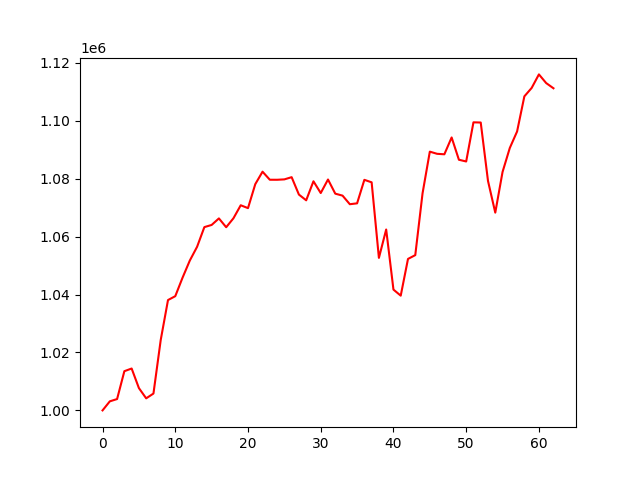

The data file committed next to this chart (first rows):
account_value, date, daily_return
1000000, 2021-10-04, 
1003129, 2021-10-05, 0.003129
1003920, 2021-10-06, 0.0007891
1013542, 2021-10-07, 0.009585
1014467, 2021-10-08, 0.0009123
1007704, 2021-10-11, -0.006667
1004166, 2021-10-12, -0.00351
1005820, 2021-10-13, 0.001647
1024337, 2021-10-14, 0.01841
1038113, 2021-10-15, 0.01345
1039449, 2021-10-18, 0.001287
1045835, 2021-10-19, 0.006143
1051759, 2021-10-20, 0.005664
1056510, 2021-10-21, 0.004517
1063306, 2021-10-22, 0.006433
1064051, 2021-10-25, 0.0007
1066309, 2021-10-26, 0.002122
1063263, 2021-10-27, -0.002857
1066362, 2021-10-28, 0.002914
1070850, 2021-10-29, 0.004209
1069856, 2021-11-01, -0.0009279
1078139, 2021-11-02, 0.007742
1082445, 2021-11-03, 0.003994
1079665, 2021-11-04, -0.002568
1079655, 2021-11-05, -9.323873798150473e-06
1079789, 2021-11-08, 0.0001239
1080550, 2021-11-09, 0.0007048
1074542, 2021-11-10, -0.00556
1072563, 2021-11-11, -0.001842
1079133, 2021-11-12, 0.006125
1075072, 2021-11-15, -0.003763
1079748, 2021-11-16, 0.004349
1074856, 2021-11-17, -0.004531
1074177, 2021-11-18, -0.000632
1071211, 2021-11-19, -0.002761
1071513, 2021-11-22, 0.0002824
1079632, 2021-11-23, 0.007577
1078773, 2021-11-24, -0.0007955
1052668, 2021-11-26, -0.0242
1062482, 2021-11-29, 0.009323
1041725, 2021-11-30, -0.01954
1039630, 2021-12-01, -0.002011
1052317, 2021-12-02, 0.0122
1053630, 2021-12-03, 0.001248
1074965, 2021-12-06, 0.02025
1089366, 2021-12-07, 0.0134
1088621, 2021-12-08, -0.000684
1088454, 2021-12-09, -0.0001529
1094268, 2021-12-10, 0.005341
1086571, 2021-12-13, -0.007034
1085971, 2021-12-14, -0.000552
1099493, 2021-12-15, 0.01245
1099427, 2021-12-16, -5.9649619379431584e-05
1079255, 2021-12-17, -0.01835
1068299, 2021-12-20, -0.01015
1082347, 2021-12-21, 0.01315
1090654, 2021-12-22, 0.007675
1096338, 2021-12-23, 0.005212
1108467, 2021-12-27, 0.01106
1111358, 2021-12-28, 0.002607
... 3 more rows
